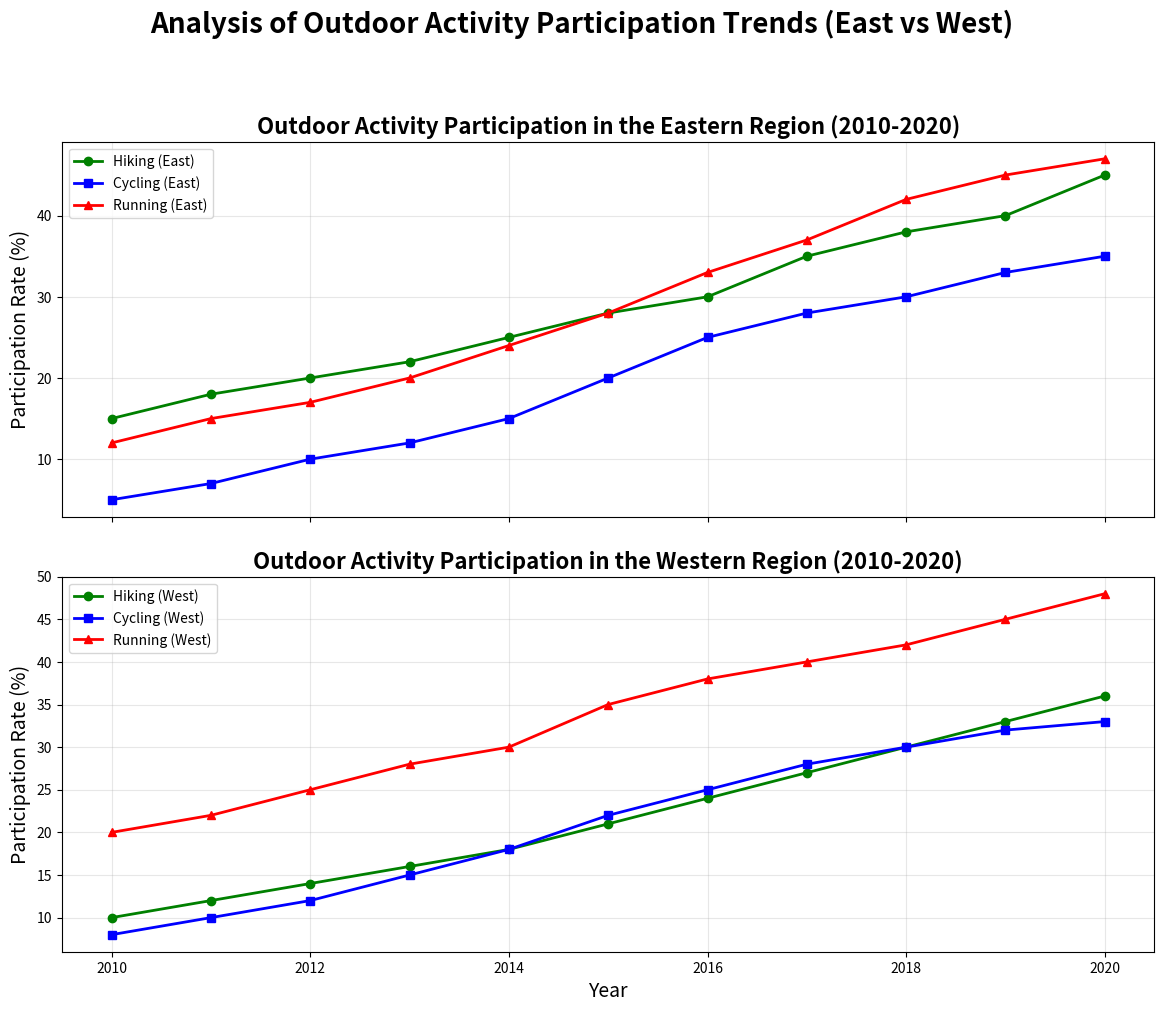

This chart was generated by the following Python code:
import matplotlib.pyplot as plt
import numpy as np

# Backstory:
# Analyzing the change in outdoor activity participation rates over the years in different regions
# This study focuses on three popular activities: Hiking, Cycling, and Running.

# Years from 2010 to 2020
years = np.arange(2010, 2021)

# Participation rates (%)
hiking_east = [15, 18, 20, 22, 25, 28, 30, 35, 38, 40, 45]
hiking_west = [10, 12, 14, 16, 18, 21, 24, 27, 30, 33, 36]
cycling_east = [5, 7, 10, 12, 15, 20, 25, 28, 30, 33, 35]
cycling_west = [8, 10, 12, 15, 18, 22, 25, 28, 30, 32, 33]
running_east = [12, 15, 17, 20, 24, 28, 33, 37, 42, 45, 47]
running_west = [20, 22, 25, 28, 30, 35, 38, 40, 42, 45, 48]

# Create subplots
fig, (ax1, ax2) = plt.subplots(2, 1, figsize=(12, 10), sharex=True)

# Plot for the Eastern Region
ax1.plot(years, hiking_east, marker='o', color='green', linestyle='-', linewidth=2,
         label='Hiking (East)')
ax1.plot(years, cycling_east, marker='s', color='blue', linestyle='-', linewidth=2,
         label='Cycling (East)')
ax1.plot(years, running_east, marker='^', color='red', linestyle='-', linewidth=2,
         label='Running (East)')
ax1.set_ylabel('Participation Rate (%)', fontsize=14)
ax1.set_title('Outdoor Activity Participation in the Eastern Region (2010-2020)', fontsize=16, weight='bold')
ax1.legend(loc='upper left')
ax1.grid(True, alpha=0.3)

# Plot for the Western Region
ax2.plot(years, hiking_west, marker='o', color='green', linestyle='-', linewidth=2,
         label='Hiking (West)')
ax2.plot(years, cycling_west, marker='s', color='blue', linestyle='-', linewidth=2,
         label='Cycling (West)')
ax2.plot(years, running_west, marker='^', color='red', linestyle='-', linewidth=2,
         label='Running (West)')
ax2.set_xlabel('Year', fontsize=14)
ax2.set_ylabel('Participation Rate (%)', fontsize=14)
ax2.set_title('Outdoor Activity Participation in the Western Region (2010-2020)', fontsize=16, weight='bold')
ax2.legend(loc='upper left')
ax2.grid(True, alpha=0.3)

# Adding footnotes and adjusting layout
plt.suptitle('Analysis of Outdoor Activity Participation Trends (East vs West)', fontsize=20, weight='bold', y=1.02)
plt.tight_layout(pad=2.0)
plt.show()
